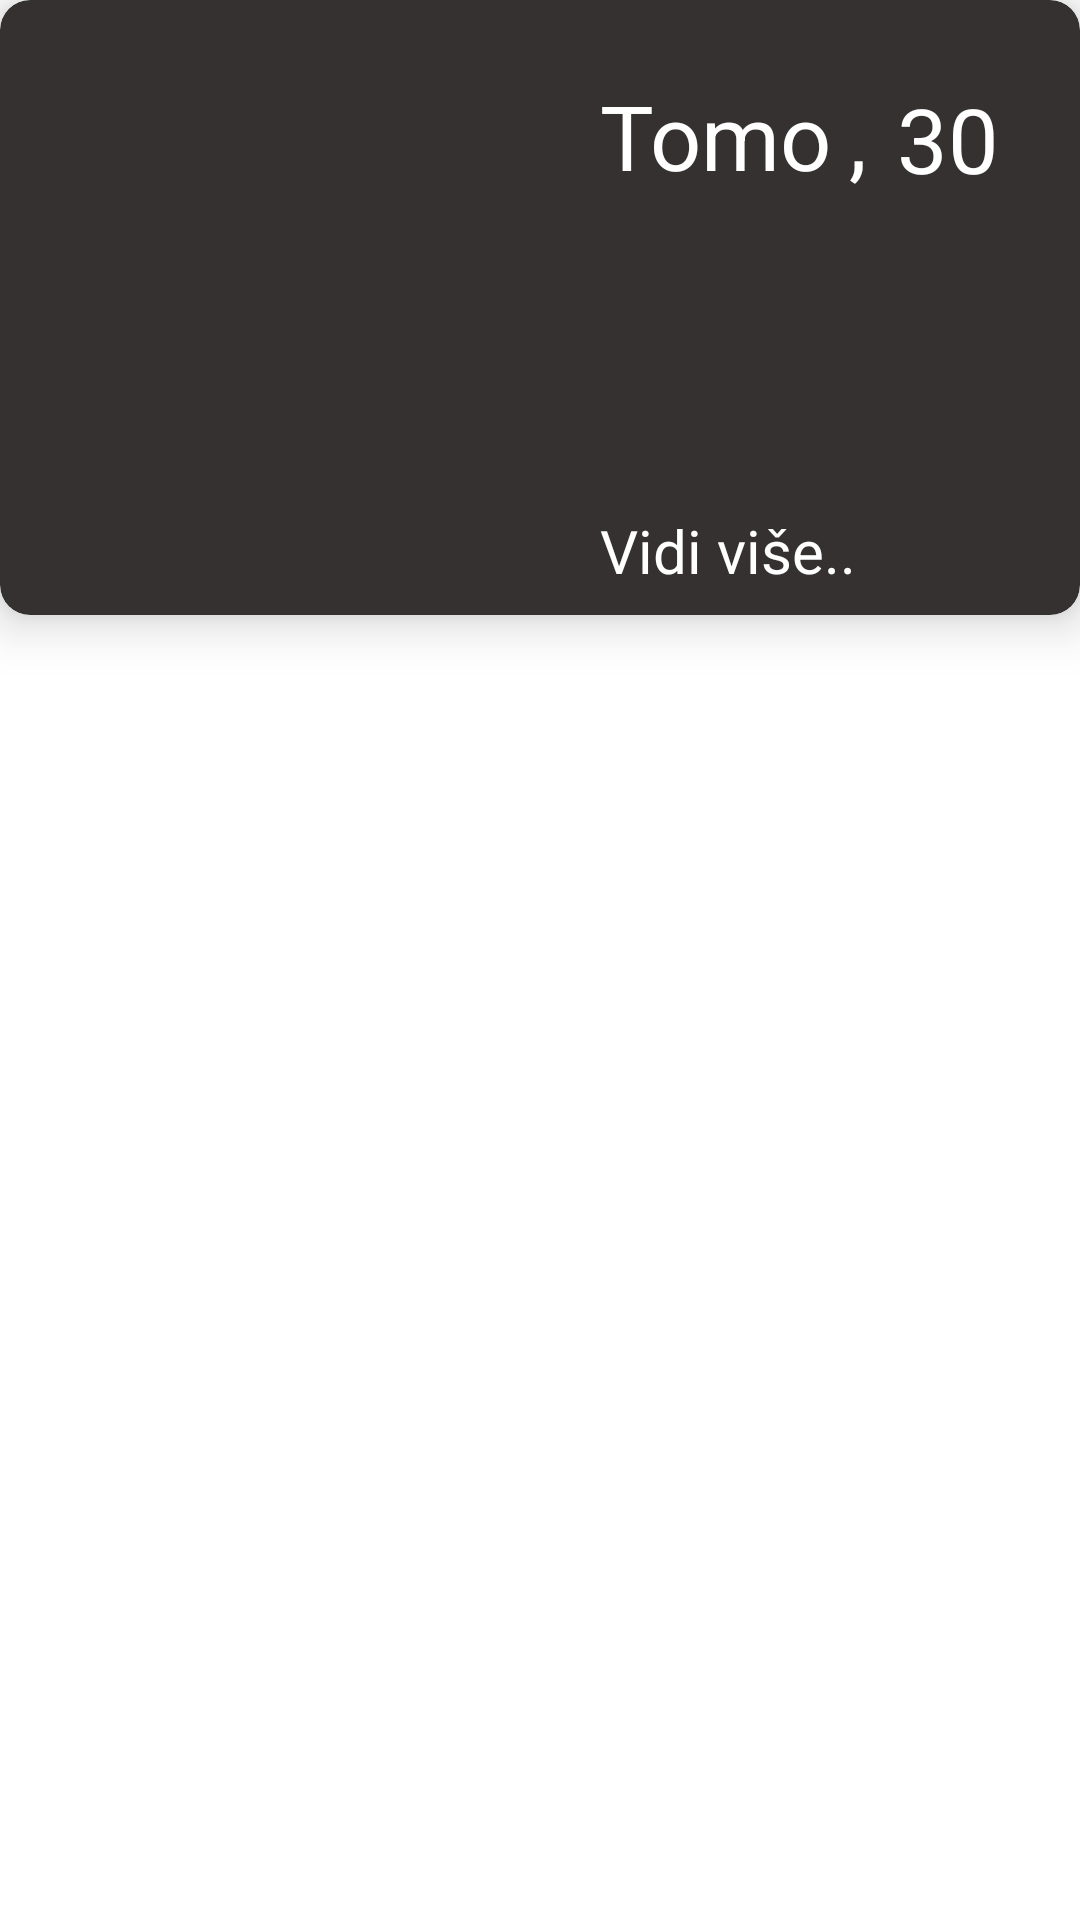

Produce the Android XML layout that renders to this screen, including the resource entries it uses.
<!-- AndroidManifest.xml: application theme Theme.MyApplication -->
<!-- res/layout/list_of_user.xml -->
<?xml version="1.0" encoding="utf-8"?>
<androidx.constraintlayout.widget.ConstraintLayout xmlns:android="http://schemas.android.com/apk/res/android"
                                                   xmlns:app="http://schemas.android.com/apk/res-auto"
                                                   xmlns:tools="http://schemas.android.com/tools"
                                                   android:layout_width="match_parent"
                                                   android:layout_height="wrap_content"
                                                   android:layout_margin="10dp"
>

    <androidx.cardview.widget.CardView
            android:layout_width="0dp"
            android:layout_height="wrap_content"
            app:cardElevation="10dp"
            app:cardCornerRadius="10dp" android:backgroundTint="#353131" app:layout_constraintTop_toTopOf="parent"
            android:id="@+id/cardView" app:layout_constraintStart_toStartOf="parent"
            app:layout_constraintEnd_toEndOf="parent">
        <RelativeLayout
                android:layout_width="match_parent"
                android:layout_height="match_parent">

            <TextView
                    android:text="@string/vidiVise"
                    android:layout_width="wrap_content"
                    android:layout_height="wrap_content"
                    android:layout_marginTop="170dp"
                    android:layout_marginStart="200dp" android:id="@+id/txVidiVise" android:textSize="20sp"
                    android:textColor="#FFFFFF" android:layout_marginEnd="50dp"/>
            <ImageView
                    android:layout_width="182dp"
                    android:layout_height="185dp" tools:srcCompat="@tools:sample/avatars"
                    android:id="@+id/iconImg"
                    android:layout_marginTop="10dp" android:layout_marginStart="10dp"
                    android:layout_marginBottom="10dp"/>
            <TextView
                    android:text="Tomo"
                    android:layout_width="wrap_content"
                    android:layout_height="wrap_content"
                    android:layout_marginTop="25dp"
                    android:layout_marginStart="200dp" android:id="@+id/txImeUsername" android:textSize="30sp"
                    android:textColor="#FFFFFF" android:layout_alignParentTop="true"/>
            <TextView
                    android:text=","
                    android:layout_width="wrap_content"
                    android:layout_height="wrap_content"
                    android:layout_alignParentTop="true"
                    android:layout_marginTop="25dp"
                    android:id="@+id/textView22" android:textColor="@color/white" android:textSize="30sp"
                    android:layout_toEndOf="@+id/txImeUsername" android:layout_marginStart="6dp"/>
            <TextView
                    android:text="30"
                    android:layout_width="wrap_content"
                    android:layout_height="wrap_content"
                    android:layout_alignParentTop="true" android:layout_marginTop="26dp"
                    android:id="@+id/txGodineList" android:textColor="@color/white" android:textSize="30sp"
                    android:layout_marginStart="16dp" android:layout_alignStart="@+id/textView22"/>
        </RelativeLayout>
    </androidx.cardview.widget.CardView>
</androidx.constraintlayout.widget.ConstraintLayout>
<!-- resources referenced by this layout -->
<resources>
  <color name="white">#FFFFFFFF</color>
  <string name="vidiVise">Vidi više..</string>
  <style name="Theme.MyApplication" parent="Theme.MaterialComponents.DayNight.NoActionBar">
          
          <item name="colorPrimary">#3F51B5</item>
          <item name="colorPrimaryVariant">#3949AB</item>
          <item name="colorOnPrimary">@color/white</item>
          
          <item name="colorSecondary">@color/teal_200</item>
          <item name="colorSecondaryVariant">@color/teal_700</item>
          <item name="colorOnSecondary">@color/black</item>
          
          <item name="android:statusBarColor" tools:targetApi="l">?attr/colorPrimaryVariant</item>
          
  
  
      </style>
  <color name="teal_200">#FF03DAC5</color>
  <color name="teal_700">#FF018786</color>
  <color name="black">#FF000000</color>
</resources>
